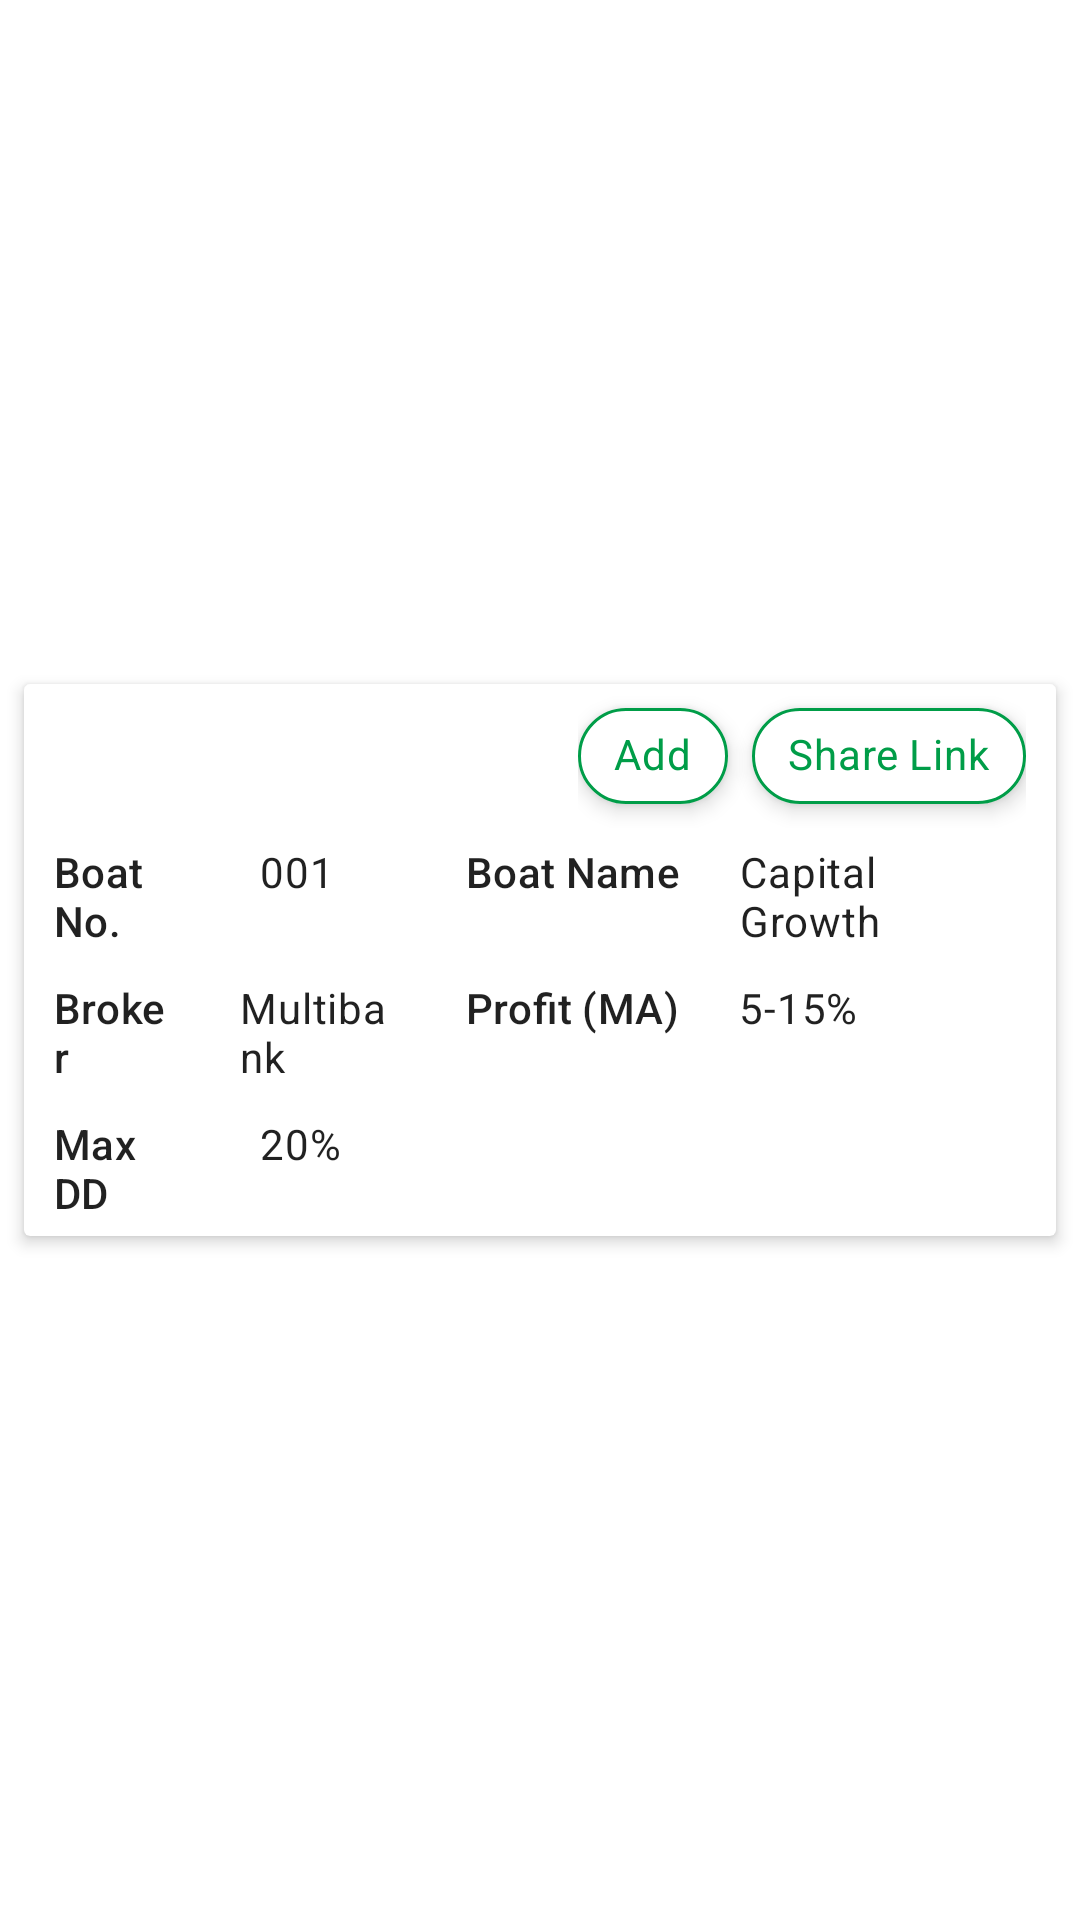

Produce the Android XML layout that renders to this screen, including the resource entries it uses.
<!-- AndroidManifest.xml: application theme Theme.PayBackTraders -->
<!-- res/layout/recycler_view_item_layout.xml -->
<?xml version="1.0" encoding="utf-8"?>
<androidx.constraintlayout.widget.ConstraintLayout xmlns:android="http://schemas.android.com/apk/res/android"
    xmlns:tools="http://schemas.android.com/tools"
    android:layout_width="match_parent"
    android:layout_height="wrap_content"
    xmlns:app="http://schemas.android.com/apk/res-auto">

    <androidx.cardview.widget.CardView
        android:layout_width="match_parent"
        android:layout_height="wrap_content"
        android:layout_margin="8dp"
        app:cardElevation="3dp"
        app:layout_constraintBottom_toBottomOf="parent"
        app:layout_constraintEnd_toEndOf="parent"
        app:layout_constraintStart_toStartOf="parent"
        app:layout_constraintTop_toTopOf="parent"
        tools:ignore="MissingConstraints">

        <LinearLayout
            android:layout_width="match_parent"
            android:layout_height="wrap_content"
            android:orientation="vertical">

            <LinearLayout
                android:layout_width="match_parent"
                android:layout_height="wrap_content"
                android:orientation="horizontal">

                <LinearLayout
                    android:layout_width="0dp"
                    android:layout_height="wrap_content"
                    android:layout_weight="1"
                    android:orientation="horizontal">

                </LinearLayout>

                <LinearLayout
                    android:layout_width="0dp"
                    android:layout_height="wrap_content"
                    android:layout_weight="1"
                    android:gravity="end">

                    <com.google.android.material.chip.ChipGroup
                        android:layout_width="wrap_content"
                        android:layout_height="wrap_content"
                        android:layout_marginRight="10dp">

                        <com.google.android.material.chip.Chip
                            android:id="@+id/chip_filter_icon"
                            android:layout_width="wrap_content"
                            android:layout_height="wrap_content"
                            android:elevation="2dp"
                            android:visibility="gone"
                            app:chipEndPadding="4dp"
                            app:chipIcon="@drawable/ic_baseline_calendar_month_24"
                            app:chipIconTint="#009D48"
                            app:chipStartPadding="4dp"
                            app:chipStrokeColor="#009D48"
                            app:chipStrokeWidth="1dp"
                            app:rippleColor="#009D48"
                            app:textEndPadding="0dp"
                            app:textStartPadding="0dp" />

                        <com.google.android.material.chip.Chip
                            android:id="@+id/add_newItem"
                            style="@style/TextAppearance.MaterialComponents.Subtitle2"
                            android:layout_width="wrap_content"
                            android:layout_height="wrap_content"
                            android:elevation="4dp"
                            android:text="Add"
                            android:textColor="#009D48"
                            android:textStyle="bold"
                            app:chipBackgroundColor="@color/white"
                            app:chipIcon="@drawable/ic_baseline_add_24"
                            app:chipIconTint="#009D48"
                            app:chipStrokeColor="#009D48"
                            app:chipStrokeWidth="1dp"
                            app:rippleColor="#009D48" />

                        <com.google.android.material.chip.Chip
                            style="@style/TextAppearance.MaterialComponents.Subtitle2"
                            android:layout_width="wrap_content"
                            android:layout_height="wrap_content"
                            android:elevation="4dp"
                            android:text="Share Link"
                            android:textColor="#009D48"
                            android:textStyle="bold"
                            app:chipBackgroundColor="@color/white"
                            app:chipIconTint="#009D48"
                            app:chipStrokeColor="#009D48"
                            app:chipStrokeWidth="1dp"
                            app:rippleColor="#009D48" />

                    </com.google.android.material.chip.ChipGroup>

                </LinearLayout>

            </LinearLayout>

            <LinearLayout
                android:layout_width="match_parent"
                android:layout_height="wrap_content"
                android:orientation="horizontal">

                <LinearLayout
                    android:layout_width="0dp"
                    android:layout_height="wrap_content"
                    android:layout_weight="1"
                    android:orientation="horizontal">

                    <TextView
                        style="@style/TextAppearance.MaterialComponents.Subtitle2"
                        android:layout_width="0dp"
                        android:layout_weight="0.4"
                        android:layout_height="wrap_content"
                        android:layout_marginLeft="5dp"
                        android:layout_marginRight="5dp"
                        android:padding="5dp"
                        android:text="Boat No." />

                    <TextView
                        style="@style/TextAppearance.MaterialComponents.Body2"
                        android:layout_width="0dp"
                        android:layout_weight="0.4"
                        android:layout_height="wrap_content"
                        android:layout_marginLeft="5dp"
                        android:layout_marginRight="5dp"
                        android:padding="5dp"
                        android:text="001" />

                </LinearLayout>

                <LinearLayout
                    android:layout_width="0dp"
                    android:layout_height="wrap_content"
                    android:layout_weight="1.5">

                    <TextView
                        style="@style/TextAppearance.MaterialComponents.Subtitle2"
                        android:layout_width="wrap_content"
                        android:layout_height="wrap_content"
                        android:layout_marginLeft="5dp"
                        android:layout_marginRight="5dp"
                        android:padding="5dp"
                        android:text="Boat Name" />

                    <TextView
                        style="@style/TextAppearance.MaterialComponents.Body2"
                        android:layout_width="wrap_content"
                        android:layout_height="wrap_content"
                        android:layout_marginLeft="5dp"
                        android:layout_marginRight="5dp"
                        android:padding="5dp"
                        android:text="Capital Growth" />

                </LinearLayout>

            </LinearLayout>

            <LinearLayout
                android:layout_width="match_parent"
                android:layout_height="wrap_content"
                android:orientation="horizontal">

                <LinearLayout
                    android:layout_width="0dp"
                    android:layout_height="wrap_content"
                    android:layout_weight="1"
                    android:orientation="horizontal">

                    <TextView
                        style="@style/TextAppearance.MaterialComponents.Subtitle2"
                        android:layout_width="0dp"
                        android:layout_weight="0.4"
                        android:layout_height="wrap_content"
                        android:layout_marginLeft="5dp"
                        android:layout_marginRight="5dp"
                        android:padding="5dp"
                        android:text="Broker" />

                    <TextView
                        style="@style/TextAppearance.MaterialComponents.Body2"
                        android:layout_width="0dp"
                        android:layout_weight="0.5"
                        android:layout_height="wrap_content"
                        android:layout_marginLeft="5dp"
                        android:layout_marginRight="5dp"
                        android:padding="5dp"
                        android:text="Multibank" />

                </LinearLayout>

                <LinearLayout
                    android:layout_width="0dp"
                    android:layout_height="wrap_content"
                    android:layout_weight="1.5">

                    <TextView
                        style="@style/TextAppearance.MaterialComponents.Subtitle2"
                        android:layout_width="wrap_content"
                        android:layout_height="wrap_content"
                        android:layout_marginLeft="5dp"
                        android:layout_marginRight="5dp"
                        android:padding="5dp"
                        android:text="Profit (MA)" />

                    <TextView
                        style="@style/TextAppearance.MaterialComponents.Body2"
                        android:layout_width="wrap_content"
                        android:layout_height="wrap_content"
                        android:layout_marginLeft="5dp"
                        android:layout_marginRight="5dp"
                        android:padding="5dp"
                        android:text="5-15%" />

                </LinearLayout>

            </LinearLayout>

            <LinearLayout
                android:layout_width="match_parent"
                android:layout_height="wrap_content"
                android:orientation="horizontal">

                <LinearLayout
                    android:layout_width="0dp"
                    android:layout_height="wrap_content"
                    android:layout_weight="1"
                    android:orientation="horizontal">

                    <TextView
                        style="@style/TextAppearance.MaterialComponents.Subtitle2"
                        android:layout_width="0dp"
                        android:layout_weight="0.4"
                        android:layout_height="wrap_content"
                        android:layout_marginLeft="5dp"
                        android:layout_marginRight="5dp"
                        android:padding="5dp"
                        android:text="Max DD" />

                    <TextView
                        style="@style/TextAppearance.MaterialComponents.Body2"
                        android:layout_width="0dp"
                        android:layout_weight="0.4"
                        android:layout_height="wrap_content"
                        android:layout_marginLeft="5dp"
                        android:layout_marginRight="5dp"
                        android:padding="5dp"
                        android:text="20%" />

                </LinearLayout>
                <LinearLayout
                    android:layout_width="0dp"
                    android:layout_height="wrap_content"
                    android:layout_weight="1.5"
                    android:orientation="horizontal"/>

            </LinearLayout>

        </LinearLayout>
    </androidx.cardview.widget.CardView>

</androidx.constraintlayout.widget.ConstraintLayout>
<!-- resources referenced by this layout -->
<resources>
  <color name="white">#FFFFFFFF</color>
  <style name="Theme.PayBackTraders" parent="Theme.MaterialComponents.DayNight.NoActionBar">
          
          <item name="colorPrimary">@color/purple_500</item>
          <item name="colorPrimaryVariant">@color/purple_700</item>
          <item name="colorOnPrimary">@color/white</item>
          
          <item name="colorSecondary">@color/teal_200</item>
          <item name="colorSecondaryVariant">@color/teal_700</item>
          <item name="colorOnSecondary">@color/white</item>
          
          <item name="android:statusBarColor">?attr/colorPrimaryVariant</item>
          <item name="android:windowLightStatusBar" tools:targetApi="23">true</item>
          
      </style>
  <color name="purple_500">#0b3671</color>
  <color name="purple_700">#d5dbec</color>
  <color name="teal_200">#FF03DAC5</color>
  <color name="teal_700">#FF018786</color>
</resources>
